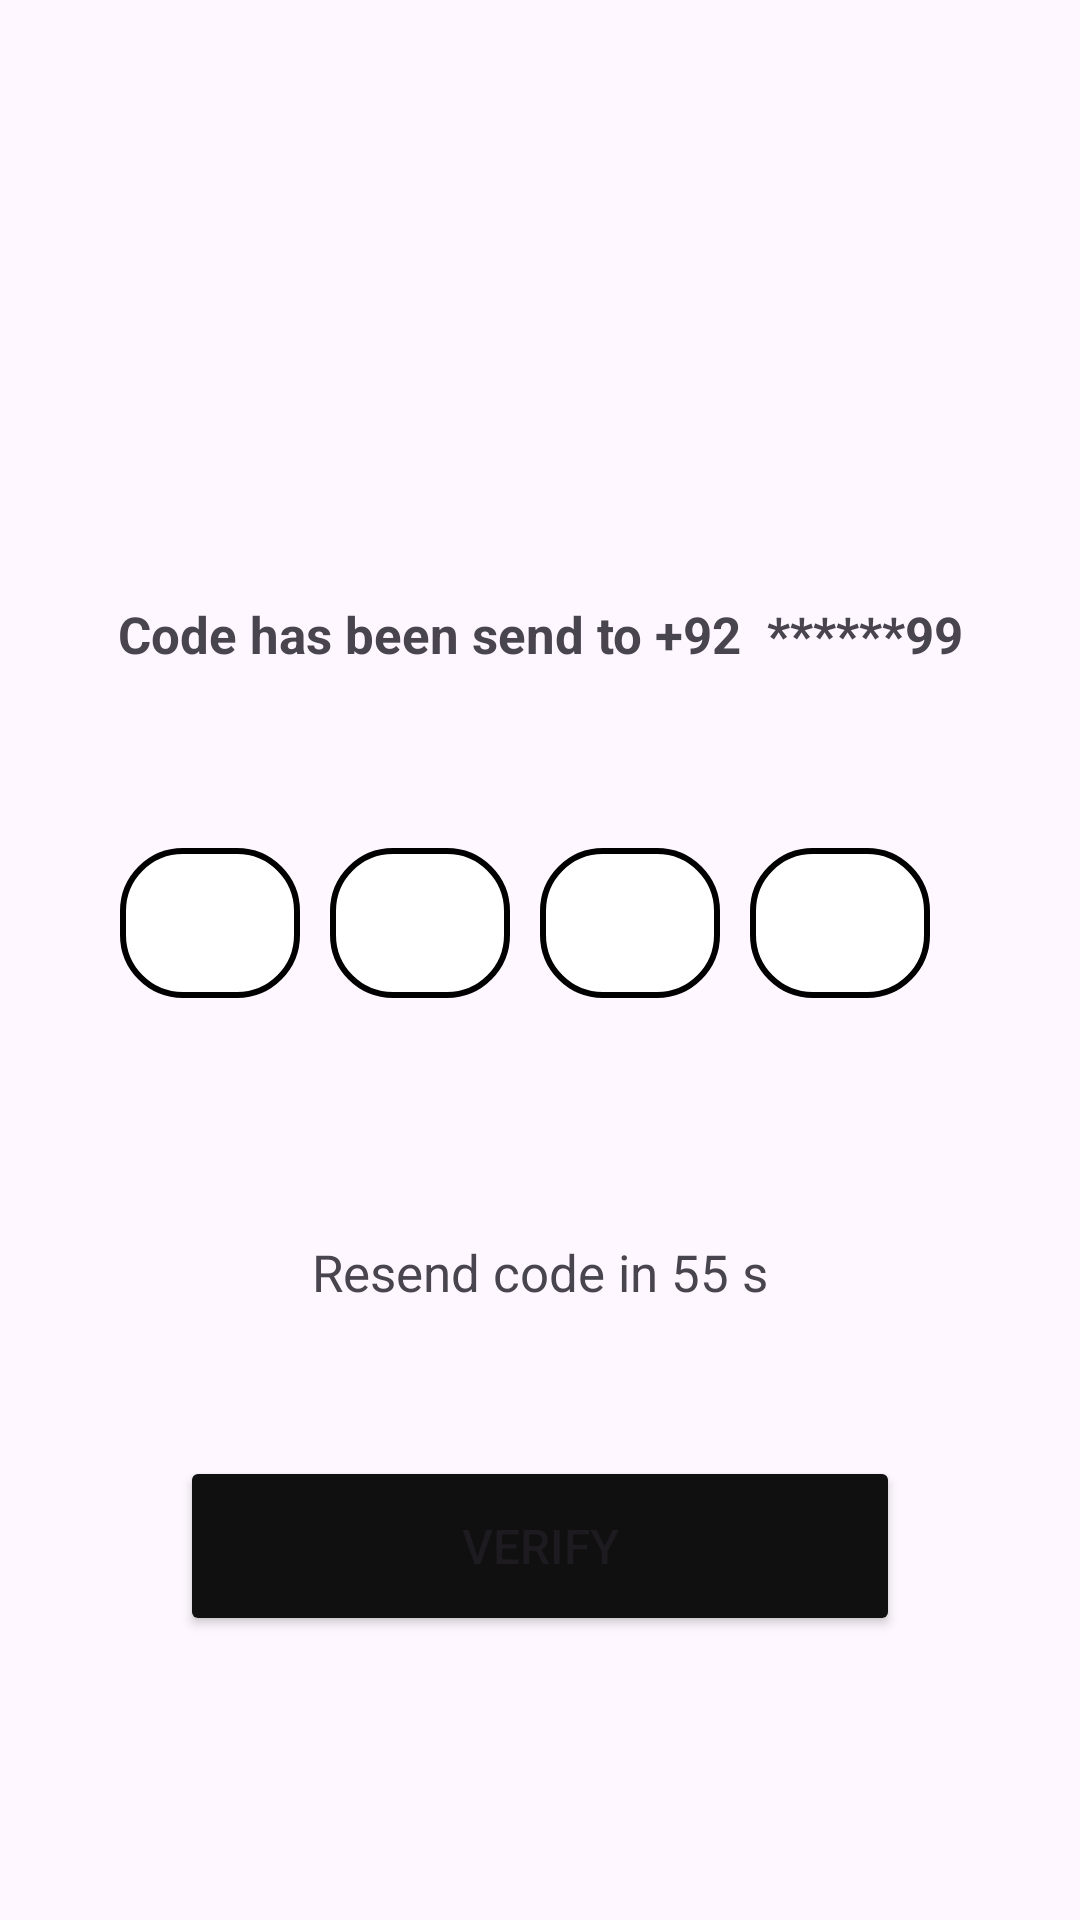

Layout XML and referenced resources for this Android screen:
<!-- AndroidManifest.xml: application theme Theme.Carea -->
<!-- res/layout/activity_forget_password_pin.xml -->
<?xml version="1.0" encoding="utf-8"?>
<RelativeLayout xmlns:android="http://schemas.android.com/apk/res/android"
    xmlns:app="http://schemas.android.com/apk/res-auto"
    xmlns:tools="http://schemas.android.com/tools"
    android:id="@+id/main"
    android:layout_width="match_parent"
    android:layout_height="match_parent"
    tools:context=".activities.ForgetPasswordPin">


    <TextView
        android:id="@+id/tv_info"
        android:layout_width="match_parent"
        android:layout_height="wrap_content"
        android:text="Code has been send to +92  ******99"
        android:textAlignment="center"
        android:layout_marginTop="200dp"
        android:textSize="17sp"
        android:textStyle="bold"/>

    <LinearLayout
        android:layout_width="wrap_content"
        android:layout_height="wrap_content"
        android:orientation="horizontal"
        android:id="@+id/pin_layout"
        android:layout_centerHorizontal="true"
        android:layout_marginTop="60dp"
        android:layout_below="@id/tv_info"
        >
        <EditText
            android:id="@+id/box1"
            android:layout_width="60dp"
            android:layout_height="50dp"
            android:inputType="numberPassword"
            android:maxLength="1"
            android:layout_marginRight="10dp"
            android:background="@drawable/edit_text_background"
            android:textAlignment="center"
            android:textStyle="bold"

            />

        <EditText
            android:id="@+id/box2"
            android:layout_width="60dp"
            android:layout_height="50dp"
            android:inputType="numberPassword"
            android:maxLength="1"
            android:layout_marginRight="10dp"
            android:background="@drawable/edit_text_background"
            android:textAlignment="center"
            android:textStyle="bold"

            />

        <EditText
            android:id="@+id/box3"
            android:layout_width="60dp"
            android:layout_height="50dp"
            android:inputType="numberPassword"
            android:maxLength="1"
            android:layout_marginRight="10dp"
            android:background="@drawable/edit_text_background"
            android:textAlignment="center"
            android:textStyle="bold"

            />
        <EditText
            android:id="@+id/box4"
            android:layout_width="60dp"
            android:layout_height="50dp"
            android:inputType="numberPassword"
            android:maxLength="1"
            android:layout_marginRight="10dp"
            android:background="@drawable/edit_text_background"
            android:textAlignment="center"
            android:textStyle="bold"
            />

    </LinearLayout>

    <TextView
        android:id="@+id/tv_resend"
        android:layout_width="match_parent"
        android:layout_height="wrap_content"
        android:text="Resend code in 55 s"
        android:textAlignment="center"
        android:layout_marginTop="80dp"
        android:textSize="17sp"
        android:layout_below="@id/pin_layout"
        />
    
    <Button
        android:id="@+id/btn_verify"
        android:layout_width="match_parent"
        android:layout_height="60dp"
        android:layout_below="@+id/tv_resend"
        android:layout_marginHorizontal="60dp"
        android:layout_marginTop="50dp"
        android:backgroundTint="@color/primary"
        android:elevation="10dp"
        android:text="Verify"
        android:textSize="16sp"

        />

</RelativeLayout>
<!-- resources referenced by this layout -->
<resources>
  <color name="primary">#101010</color>
  <!-- drawable edit_text_background (drawable) -->
  <?xml version="1.0" encoding="utf-8"?>
  
  <shape xmlns:android="http://schemas.android.com/apk/res/android">
      <solid
          android:color="@color/white"/>
      <stroke
          android:color="@color/black"
          android:width="2dp"/>
      <corners
          android:radius="20dp"
  
          />
  </shape>
  <style name="Theme.Carea" parent="Base.Theme.Carea" />
  <color name="white">#FFFFFFFF</color>
  <color name="black">#FF000000</color>
  <style name="Base.Theme.Carea" parent="Theme.Material3.DayNight">
          
           <item name="colorPrimary">@color/primary</item>
      </style>
</resources>
